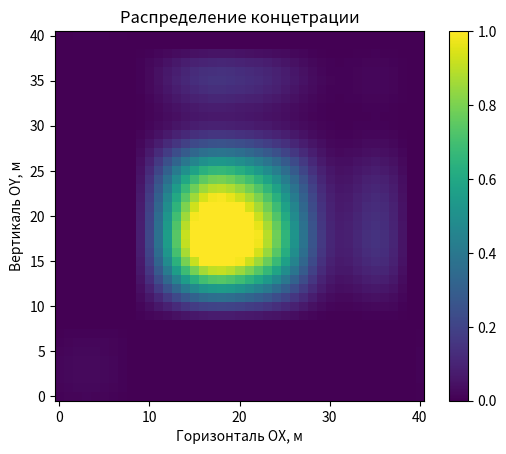

Generate this figure with matplotlib:
# Импортируем numpy для хранения результатов расчётов
import numpy as np

# Импортируем модуль matplolib для визуализации результатов
import matplotlib.pyplot as plt
            
# С-х метод на примере 1D уравнения переноса
L = 2.0 # x = [-1,1]
CX = 1.0 # lyambdaX
CY = 1.0 # lyambdaY
T = 5.0 * L / min(abs(CX), abs(CY)) # 1 полный оборот начального возмущения
M = 41 # количество узлов вдоль оси
nx = M
ny = M
h = L / M # шаг по координате, h
dt = 0.4 * h / max(abs(CX), abs(CY))  # коэффициент должен быть меньше единицы

# dtype=[('p', np.float64), ('vx', np.float64)] - имя переменной, тип переменной.
# Скалярное уравнение, но двумерное. Все равно в узле 1 значение.
data_current = np.zeros((M, M), dtype=[('q', np.float64)])
data_next = np.zeros((M, M), dtype=[('q', np.float64)])

# Начальные значения
for j in range(ny):
    for i in range(nx):
        if (i > nx / 3.0) and (i < 2.0 * nx / 3.0) and (j > ny / 3.0) and (j < 2.0 * ny / 3.0):
            data_current[j, i]['q'] = 1.0

# Расчёт
for k in range(int(T / dt)):
    # Шаг по X
    for j in range(ny):
        for i in range(nx):
            if i == 0: # периодические граничные условия
                data_next[j, i]['q'] = (data_current[j,i+1]['q'] -2 * data_current[j,i]['q'] + data_current[j,M-1]['q']) / 2 / (h**2) * (CX * dt)**2 - (data_current[j,i+1]['q'] - data_current[j,M-1]['q']) / 2 / h * (CX * dt) + data_current[j,i]['q']
            elif i == M-1:
                data_next[j, i]['q'] = (data_current[j,0]['q'] -2 * data_current[j,i]['q'] + data_current[j,i-1]['q']) / 2 / (h**2) * (CX * dt)**2 - (data_current[j,0]['q'] - data_current[j,i-1]['q']) / 2 / h * (CX * dt) + data_current[j,i]['q']
            else:
                data_next[j, i]['q'] = (data_current[j,i+1]['q'] -2 * data_current[j,i]['q'] + data_current[j,i-1]['q']) / 2 / (h**2) * (CX * dt)**2 -  (data_current[j,i+1]['q'] - data_current[j,i-1]['q']) / 2 / h * (CX * dt) + data_current[j,i]['q']
            #data_current[j, i]['q'] = data_next[j, i]['q']

    
    # Шаг по Y
    for i in range(nx):
        for j in range(ny):
            if j == 0: # периодические граничные условия
                data_current[j, i]['q'] = (data_next[j+1,i]['q'] -2 * data_next[j,i]['q'] + data_next[M-1,i]['q']) / 2 / (h**2) * (CY * dt)**2 - (data_next[j+1,i]['q'] - data_next[M-1,i]['q']) / 2 / h * (CY * dt) + data_next[j,i]['q']
            elif j == M-1:
                data_current[j, i]['q'] = (data_next[0,i]['q'] -2 * data_next[j,i]['q'] + data_next[j-1,i]['q']) / 2 / (h**2) * (CY * dt)**2 - (data_next[0,i]['q'] - data_next[j-1,i]['q']) / 2 / h * (CY * dt) + data_next[j,i]['q']
            else:
                data_current[j, i]['q'] = (data_next[j+1,i]['q'] -2 * data_next[j,i]['q'] + data_next[j-1,i]['q']) / 2 / (h**2) * (CY * dt)**2 - (data_next[j+1,i]['q'] - data_next[j-1,i]['q']) / 2 / h * (CY * dt) + data_next[j,i]['q']       
    #Монотонизация
    for i in range(1, nx-1):
        if data_current[j,i]['q'] > max(data_current[j,i-1]['q'], data_current[j,i+1]['q']):
            data_current[j,i]['q'] = max(data_current[j,i-1]['q'], data_current[j,i+1]['q'])
        elif data_current[j,i]['q'] < min(data_current[j,i-1]['q'], data_current[j,i+1]['q']):
            data_current[j,i]['q'] = min(data_current[j,i-1]['q'], data_current[j,i+1]['q'])
    for j in range(1, ny-1):
        if data_current[j,i]['q'] > max(data_current[j-1,i]['q'], data_current[j+1,i]['q']):
            data_current[j,i]['q'] = max(data_current[j-1,i]['q'], data_current[j+1,i]['q'])
        elif data_current[j,i]['q'] < min(data_current[j-1,i]['q'], data_current[j+1,i]['q']):
            data_current[j,i]['q'] < min(data_current[j-1,i]['q'], data_current[j+1,i]['q'])

# Отображение 2Д данных цветом
fig, ax = plt.subplots()
ax.set_title('Распределение концетрации')
_ = ax.set_xlabel('Горизонталь OX, м')
_ = ax.set_ylabel('Вертикаль OY, м')
img = ax.imshow(data_current['q'], vmin = 0, vmax = 1, origin = 'lower')
_ = fig.colorbar(img)
plt.show()

